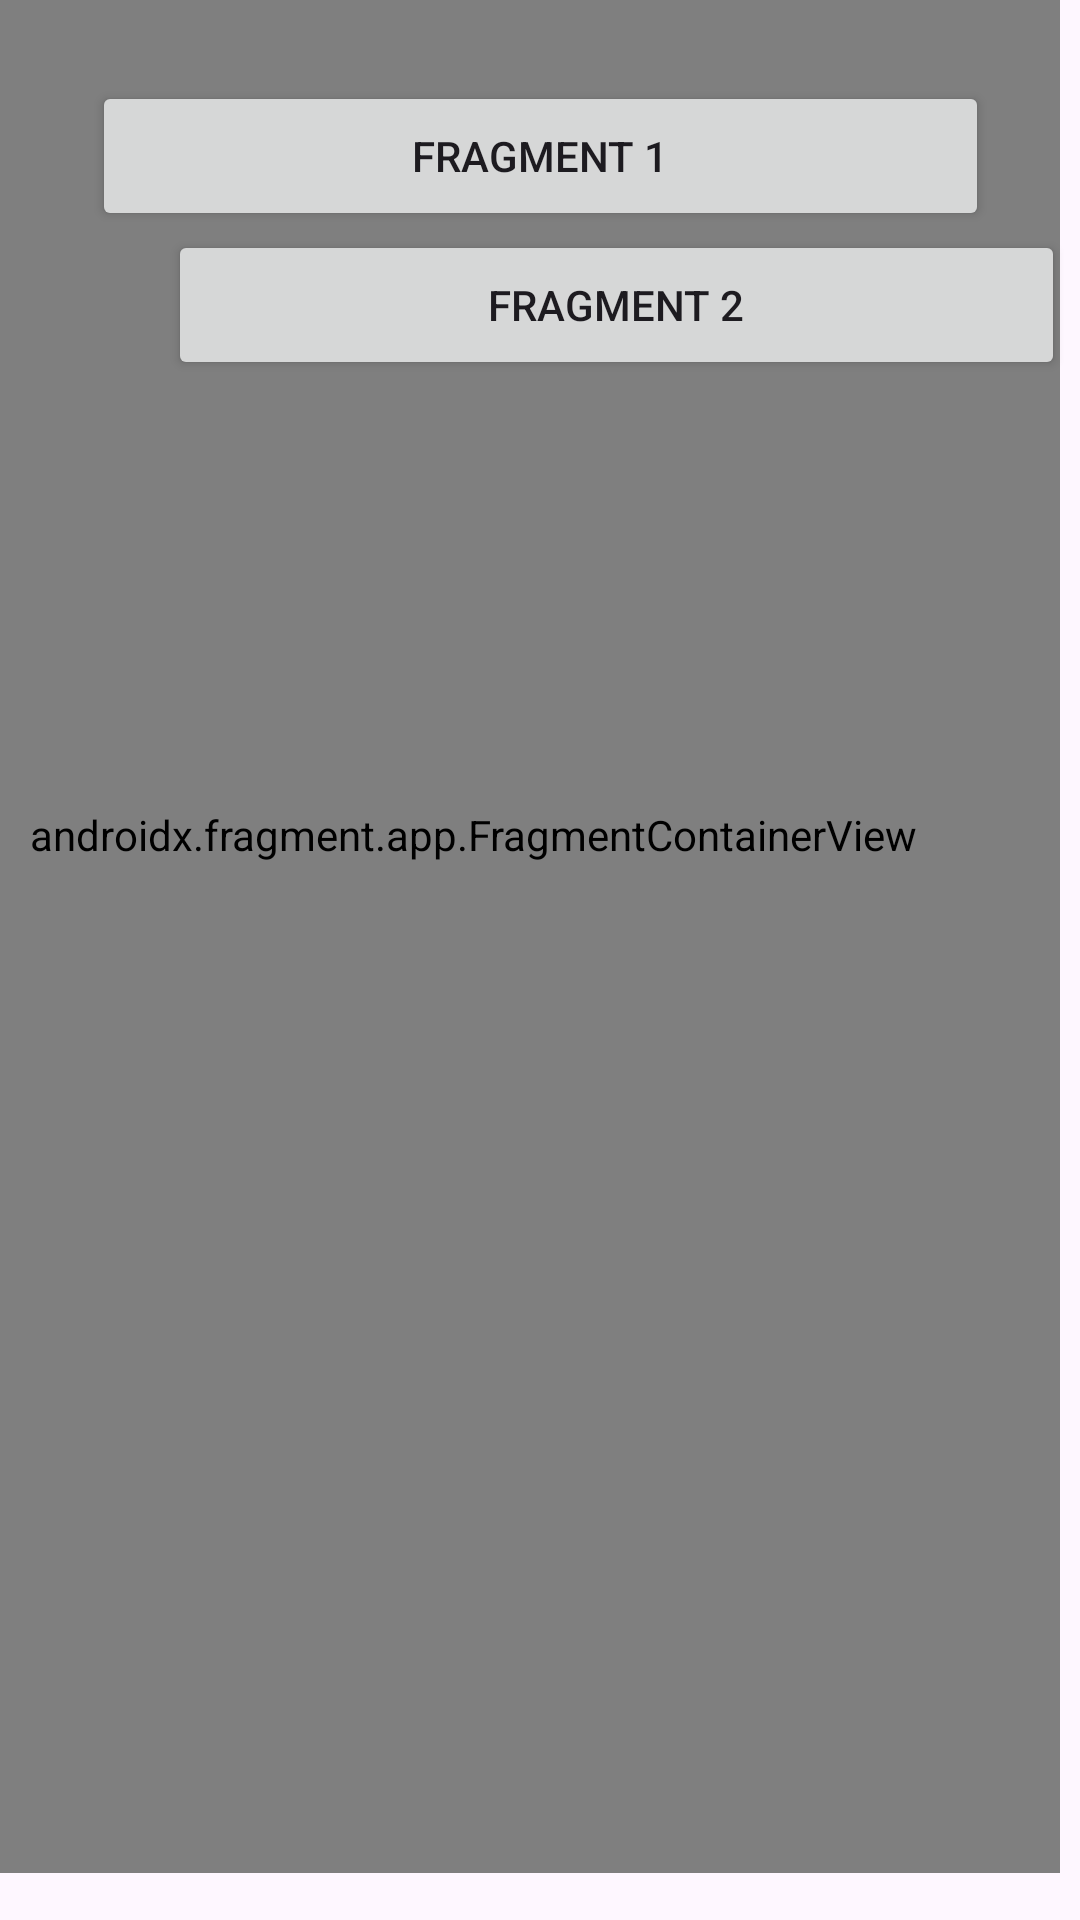

This screen was rendered from an Android layout file. Write that file and the resources it references.
<!-- AndroidManifest.xml: application theme Theme.Ejercicios -->
<!-- res/layout/fragments.xml -->
<?xml version="1.0" encoding="utf-8"?>
<androidx.constraintlayout.widget.ConstraintLayout xmlns:android="http://schemas.android.com/apk/res/android"
    xmlns:app="http://schemas.android.com/apk/res-auto"
    xmlns:tools="http://schemas.android.com/tools"
    android:layout_width="match_parent"
    android:layout_height="match_parent">

    <Button
        android:id="@+id/fragmentButton1"
        android:layout_width="299dp"
        android:layout_height="50dp"
        android:layout_marginStart="56dp"
        android:layout_marginTop="27dp"
        android:layout_marginEnd="56dp"
        android:text="Fragment 1"
        app:layout_constraintEnd_toEndOf="parent"
        app:layout_constraintStart_toStartOf="parent"
        app:layout_constraintTop_toTopOf="parent" />

    <Button
        android:id="@+id/fragmentButton2"
        android:layout_width="299dp"
        android:layout_height="50dp"
        android:layout_marginStart="56dp"
        android:layout_marginEnd="56dp"
        android:text="Fragment 2"
        app:layout_constraintBottom_toBottomOf="parent"
        app:layout_constraintEnd_toEndOf="parent"
        app:layout_constraintHorizontal_bias="0.0"
        app:layout_constraintStart_toStartOf="parent"
        app:layout_constraintTop_toTopOf="parent"
        app:layout_constraintVertical_bias="0.13" />

    <androidx.fragment.app.FragmentContainerView
        android:id="@+id/fragmentContainerView"
        android:name="com.example.ejercicios.FirstFragment"
        android:layout_width="391dp"
        android:layout_height="692dp"
        android:layout_marginStart="16dp"
        android:layout_marginTop="37dp"
        android:layout_marginEnd="7dp"
        android:layout_marginBottom="16dp"
        app:layout_constraintBottom_toBottomOf="parent"
        app:layout_constraintEnd_toEndOf="parent"
        app:layout_constraintHorizontal_bias="1.0"
        app:layout_constraintStart_toStartOf="parent"
        app:layout_constraintTop_toBottomOf="@+id/fragmentButton2"
        app:layout_constraintVertical_bias="1.0" />
</androidx.constraintlayout.widget.ConstraintLayout>
<!-- resources referenced by this layout -->
<resources>
  <style name="Theme.Ejercicios" parent="Base.Theme.Ejercicios">
      </style>
  <style name="Base.Theme.Ejercicios" parent="Theme.Material3.DayNight.NoActionBar">
  
      </style>
</resources>
